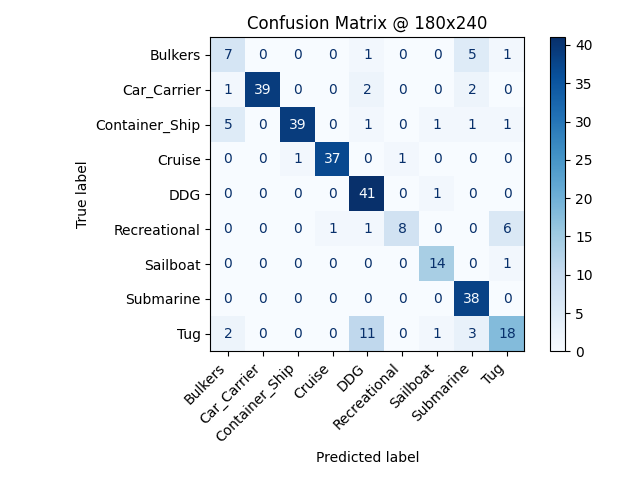

The file beside this chart, header and first rows:
, Bulkers, Car_Carrier, Container_Ship, Cruise, DDG, Recreational, Sailboat, Submarine, Tug
Bulkers, 7, 0, 0, 0, 1, 0, 0, 5, 1
Car_Carrier, 1, 39, 0, 0, 2, 0, 0, 2, 0
Container_Ship, 5, 0, 39, 0, 1, 0, 1, 1, 1
Cruise, 0, 0, 1, 37, 0, 1, 0, 0, 0
DDG, 0, 0, 0, 0, 41, 0, 1, 0, 0
Recreational, 0, 0, 0, 1, 1, 8, 0, 0, 6
Sailboat, 0, 0, 0, 0, 0, 0, 14, 0, 1
Submarine, 0, 0, 0, 0, 0, 0, 0, 38, 0
Tug, 2, 0, 0, 0, 11, 0, 1, 3, 18
